Labelled photos from "Clauliflower-Disease-Classification", an image-classification folder in sourov526/Clauliflower-Disease-Classification. The possible labels are: cauliflower healthy, cauliflower healthy leaf, cauliflower leaf black rot, cauliflower leaf red spot, cauliflower spot rot.

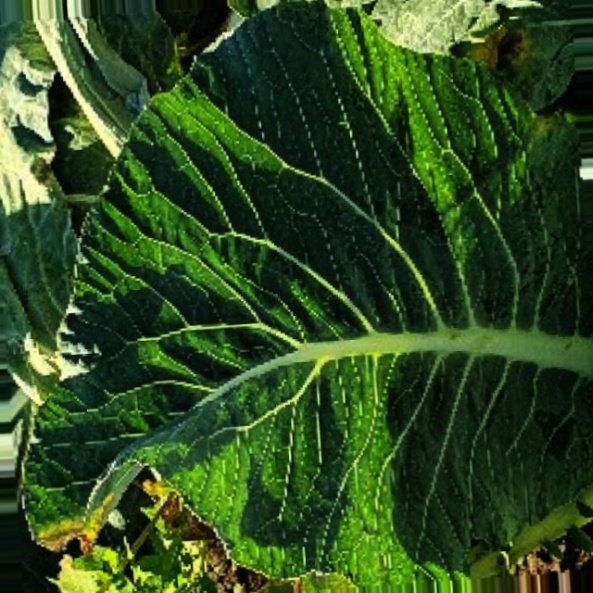
Label: cauliflower healthy leaf

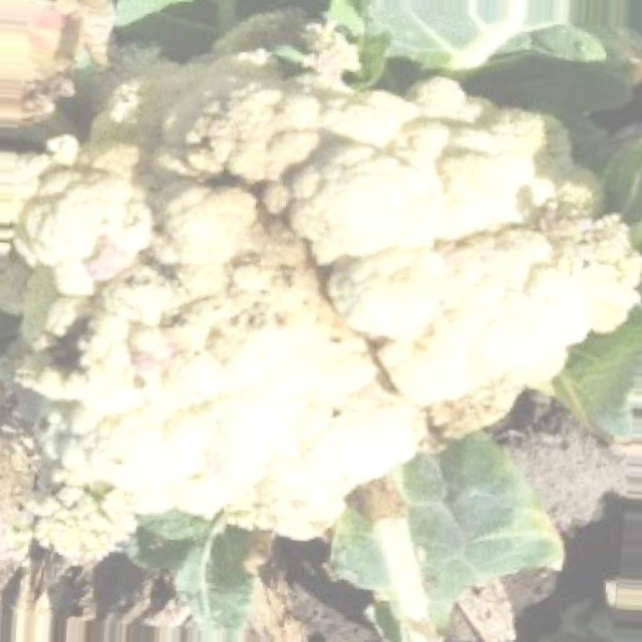
Label: cauliflower spot rot

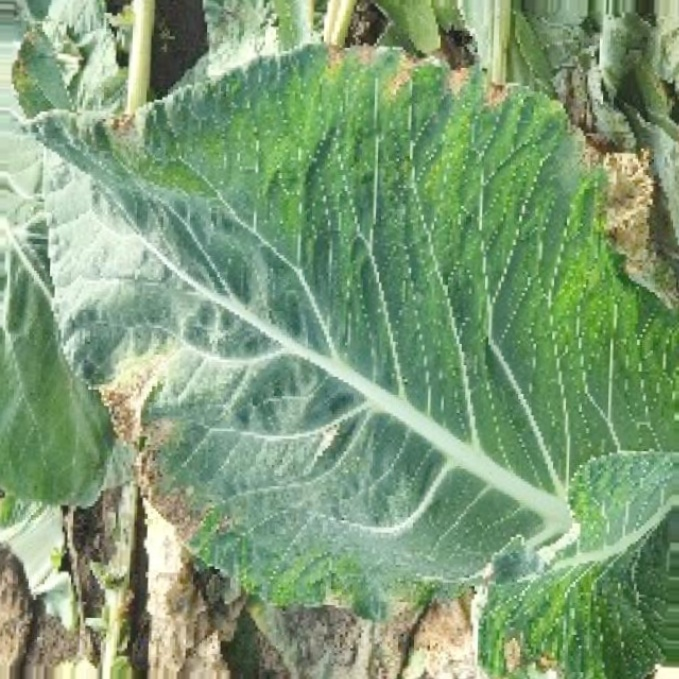
Label: cauliflower leaf black rot

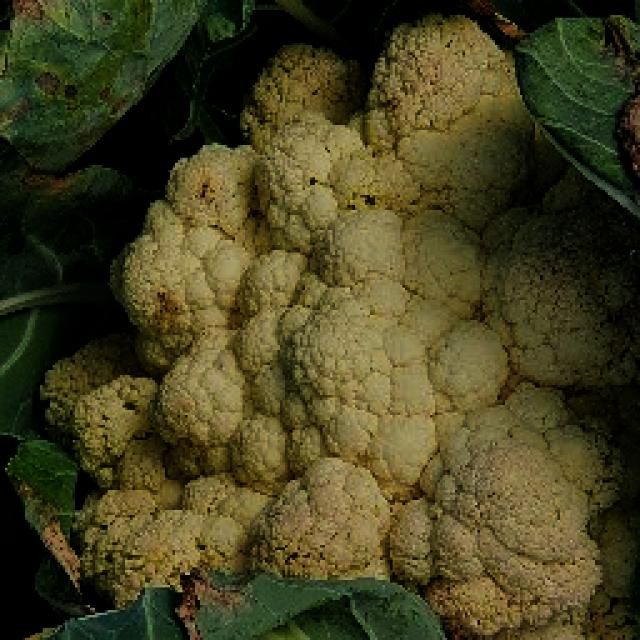
Label: cauliflower healthy

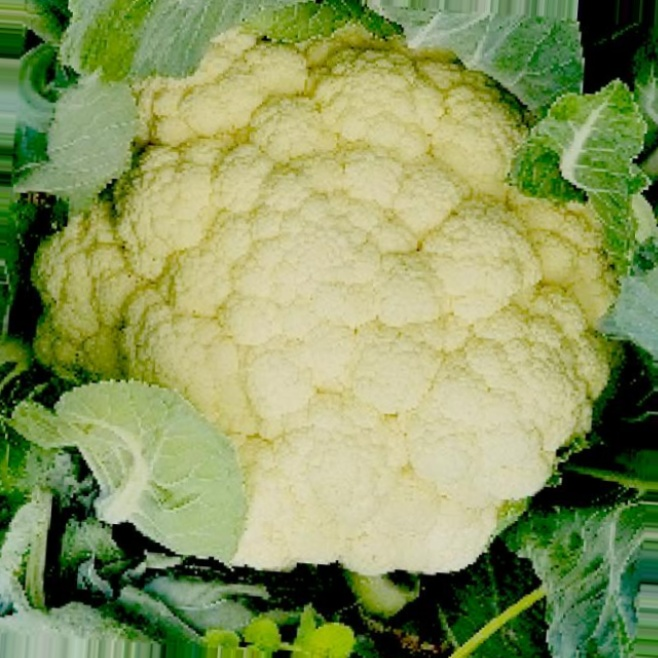
Label: cauliflower healthy

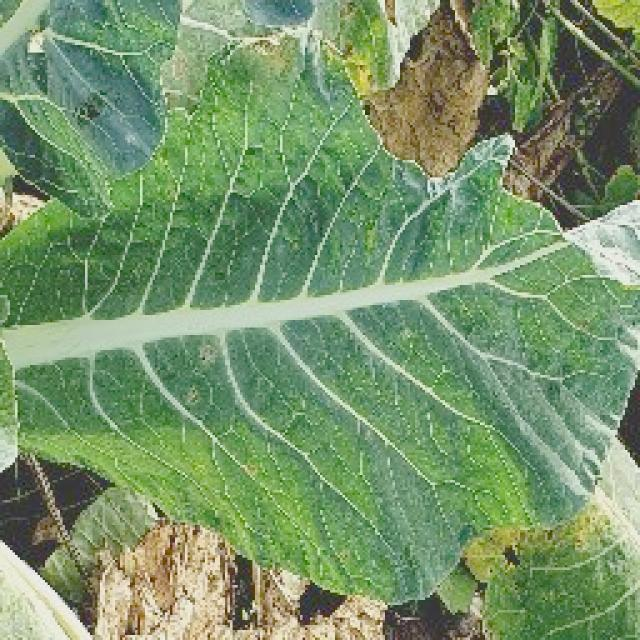
Label: cauliflower leaf red spot
